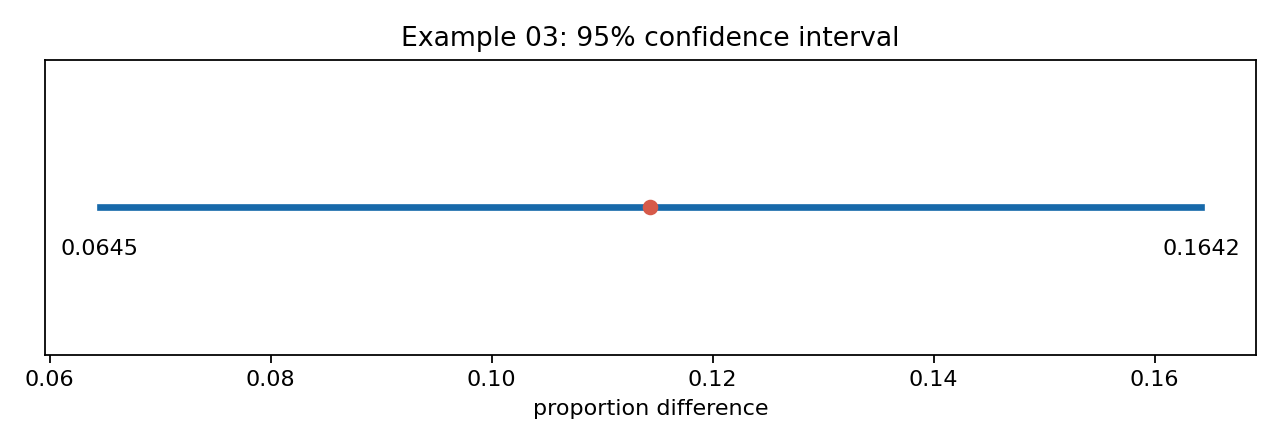

Data behind this chart, as committed beside it:
example, estimate, lower, upper, unit
03, 0.1144, 0.06453, 0.1642, proportion difference
